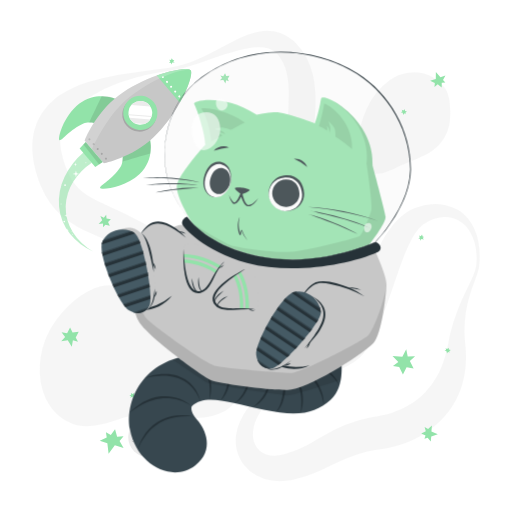
t = 0.00 s
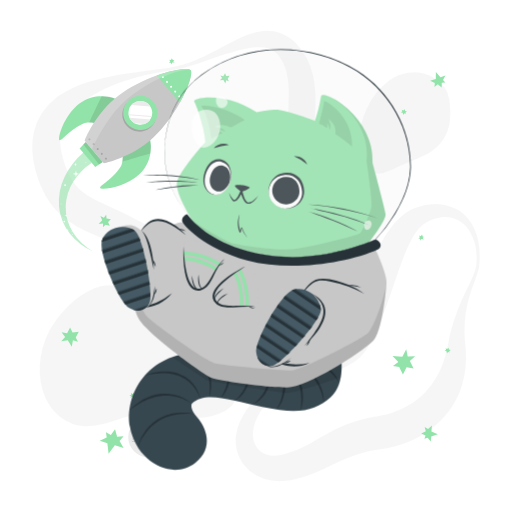
t = 0.38 s
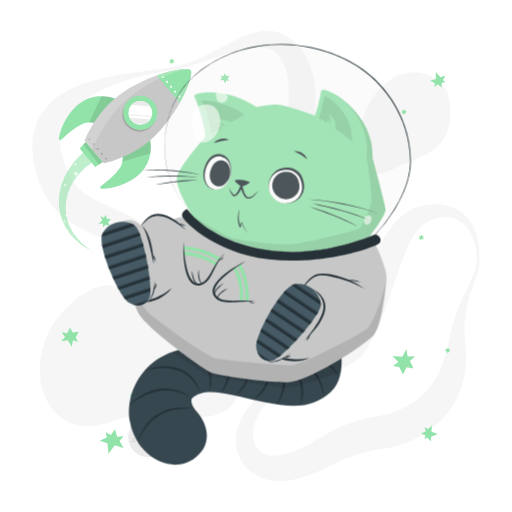
t = 1.13 s
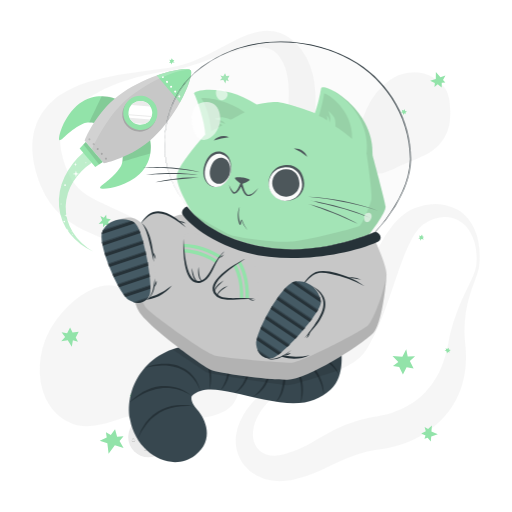
t = 1.50 s
t = 1.88 s: frame unchanged from t = 1.13 s, image omitted
t = 2.63 s: frame unchanged from t = 0.38 s, image omitted

The animated SVG that drew these frames (rendered in a browser with its animation timeline set to each time). Animation: 1 CSS @keyframes rule; one cycle of 3.00 s, repeats indefinitely.

<svg class="animated" id="freepik_stories-cat-astronaut" xmlns="http://www.w3.org/2000/svg" viewBox="0 0 500 500" version="1.1" xmlns:xlink="http://www.w3.org/1999/xlink" xmlns:svgjs="http://svgjs.com/svgjs"><style>svg#freepik_stories-cat-astronaut:not(.animated) .animable {opacity: 0;}svg#freepik_stories-cat-astronaut.animated #freepik--Cat--inject-3 {animation: 3s Infinite  linear floating;animation-delay: 0s;}            @keyframes floating {                0% {                    opacity: 1;                    transform: translateY(0px);                }                50% {                    transform: translateY(-10px);                }                100% {                    opacity: 1;                    transform: translateY(0px);                }            }        </style><g id="freepik--background-complete--inject-3" class="animable" style="transform-origin: 250.016px 249.976px;"><g id="elxg16bonwr2"><g style="opacity: 0.4; transform-origin: 250.016px 249.976px;" class="animable"><path d="M465,259.53a58.69,58.69,0,0,0-1.64-22.65c-2.07-7.23-5.91-14-11.37-18.5a30.17,30.17,0,0,0-4.27-3A26.54,26.54,0,0,0,433.32,212c-6.57.36-12.9,2.84-18.65,6.42-.35.22-.75.46-1.05.67l-.83.62c-.54.45-1.08.87-1.6,1.36a28.7,28.7,0,0,0-3,3.18,51.87,51.87,0,0,0-5.34,7.87,145.7,145.7,0,0,0-8.72,19.08c-5.23,13.58-9.83,28.06-15,42.71q-1.92,5.5-4,11c-1.37,3.7-2.85,7.4-4.39,11.12a163.29,163.29,0,0,1-11.06,22.44c-1.16,1.89-2.4,3.79-3.84,5.69-.72,1-1.51,1.92-2.34,2.86s-1.7,1.79-2.59,2.62a50,50,0,0,1-11.5,7.9c-7.92,4.06-15.82,6.24-23.44,8.5s-15.08,4.27-22.23,6.94a100.34,100.34,0,0,0-20.18,10,65.45,65.45,0,0,0-16.09,14.78C253,403.56,249.53,410,248,416.47a32.69,32.69,0,0,0-.93,9.45,21.93,21.93,0,0,0,2.08,8.21,18.34,18.34,0,0,0,11.1,9.62,24.81,24.81,0,0,0,7.62,1.21,34.09,34.09,0,0,0,8.21-1c.69-.17,1.39-.37,2.08-.58l2.48-.74q2.47-.78,4.88-1.66c3.22-1.2,6.38-2.52,9.51-4,6.27-3,12.53-6.79,19.48-10.82a175.7,175.7,0,0,1,22.76-11.41,137.13,137.13,0,0,1,25.27-7.25c1.07-.23,2.13-.37,3.2-.55l2.86-.46c1.58-.27,3.18-.58,4.79-.93,3.2-.71,6.39-1.58,9.5-2.6,12.49-4.11,23.74-10.62,32.3-19.81a76.88,76.88,0,0,0,11.34-15.52,79.75,79.75,0,0,0,4.41-9.1,98.93,98.93,0,0,0,3.54-9.9c1-3.42,1.91-6.94,2.64-10.55.35-1.69.72-3.91,1.1-5.91s.84-4.07,1.32-6.08a177,177,0,0,1,7.38-23.37c2.91-7.53,6.3-14.75,9.7-21.84,1.7-3.55,3.4-7.07,5-10.6A42,42,0,0,0,465,259.53Zm3,.32a31.4,31.4,0,0,1-1.34,6c-.58,1.93-1.27,3.79-1.94,5.64-1.36,3.71-2.77,7.34-4,11s-2.41,7.38-3.38,11.1-1.71,7.5-2.33,11.26a114.77,114.77,0,0,0-1.22,22.62c.07,1.87.21,3.74.35,5.59s.38,3.58.55,5.79a117.2,117.2,0,0,1,.38,12.75,92.87,92.87,0,0,1-4.32,26.08A81,81,0,0,1,438,402.16a89.87,89.87,0,0,1-20.26,19.12A102.07,102.07,0,0,1,393.3,433.6a109.21,109.21,0,0,1-13,3.66c-2.22.49-4.45.89-6.73,1.22l-5.51.81A122.71,122.71,0,0,0,348.08,444a157,157,0,0,0-19.7,8.26c-6.83,3.3-14.25,7.1-22.34,10.25a123.93,123.93,0,0,1-12.42,4.16c-2.12.58-4.24,1.09-6.37,1.57l-3.21.65c-1.21.22-2.43.42-3.66.57a53.27,53.27,0,0,1-15.12-.16,45.32,45.32,0,0,1-14.85-5,39.74,39.74,0,0,1-12.19-10.31,37.07,37.07,0,0,1-6.92-14.13,39.88,39.88,0,0,1-.8-14.89,48.05,48.05,0,0,1,3.78-13.41A74.59,74.59,0,0,1,249,390.48a93.18,93.18,0,0,1,9.3-8.39,106.82,106.82,0,0,1,10.21-7c14.07-8.5,29.49-13.37,43.64-19.52,7.05-3,13.84-6.48,19.17-10.73a33.42,33.42,0,0,0,6.55-6.93c.41-.61.8-1.24,1.16-1.87s.67-1.25,1-1.94c.67-1.38,1.3-2.9,1.9-4.5,1.21-3.19,2.26-6.67,3.24-10.22s1.92-7.19,2.88-10.88l2.82-11.16c.95-3.75,1.92-7.53,3-11.31,4.18-15.12,9-30.47,16.5-45.45a110.34,110.34,0,0,1,14-21.78c1.49-1.71,3-3.39,4.72-5a52.89,52.89,0,0,1,5.39-4.64,46.53,46.53,0,0,1,6.22-4,33.61,33.61,0,0,1,3.42-1.64l1.78-.7c.58-.21,1.08-.36,1.62-.54a62.41,62.41,0,0,1,13.22-2.78,47.8,47.8,0,0,1,13.66.61,39.3,39.3,0,0,1,12.7,4.82,36.37,36.37,0,0,1,5.39,3.91,38.63,38.63,0,0,1,4.57,4.66A50.66,50.66,0,0,1,467.2,236,81.6,81.6,0,0,1,468,259.85Z" style="fill: rgb(235, 235, 235); transform-origin: 349.331px 334.594px;" id="el6hyysttlgb2" class="animable"></path><path d="M166.66,65.81a101.46,101.46,0,0,0,25.67-7.6c8.26-3.52,16.21-7.77,24.22-12.09,4-2.13,8-4.34,12.22-6.41a123.29,123.29,0,0,1,13-5.79,61.91,61.91,0,0,1,14.87-3.65,38.72,38.72,0,0,1,17.28,2c1.46.52,2.87,1.22,4.31,1.87s2.72,1.57,4.06,2.41,2.5,1.85,3.71,2.83,2.24,2.08,3.34,3.14a60.21,60.21,0,0,1,10.2,14.11,69.76,69.76,0,0,1,5.94,16,98.18,98.18,0,0,1,2.38,15.9,203.82,203.82,0,0,1-.54,29.44l-1.11,13.66c-.18,2.23-.3,4.43-.45,6.62l-.19,3.26-.13,3.22a123.37,123.37,0,0,0,.19,12.51,68.87,68.87,0,0,0,1.71,11.73,71.64,71.64,0,0,0,4.14,11.75c1.76,4,3.78,8,5.95,12.06,4.36,8.09,9.31,16.17,14.13,24.51l3.58,6.32c1.16,2.15,2.3,4.3,3.4,6.52a96.35,96.35,0,0,1,5.8,13.85A49.19,49.19,0,0,1,347,259.33a35.27,35.27,0,0,1-3.62,15.38,40.18,40.18,0,0,1-4.08,6.52l-2.39,2.91c-.82.92-1.67,1.75-2.5,2.63a78.78,78.78,0,0,1-11.13,9.29A75.23,75.23,0,0,1,310.4,303c-1.14.44-2.25,1-3.41,1.35l-3.48,1.18c-2.35.67-4.71,1.34-7.12,1.83A99.19,99.19,0,0,1,267.06,309a125.82,125.82,0,0,1-14.59-2.05c-4.84-.9-9.59-2.16-14.31-3.53-2.33-.74-4.7-1.42-7-2.25l-3.48-1.21-3.43-1.3q-6.87-2.67-13.49-5.83c-2.21-1.06-4.39-2.16-6.58-3.25s-4.32-2.3-6.45-3.49-4.26-2.39-6.34-3.66-4.18-2.52-6.22-3.85l-11.75-7.61c-1.91-1.23-3.85-2.4-5.77-3.61l-2.89-1.79-2.91-1.73A439.22,439.22,0,0,0,114,239.07c-8.26-3.67-16.6-7.18-25.42-11.17-4.4-2-8.92-4.19-13.59-6.8a91.12,91.12,0,0,1-14-9.65A71.11,71.11,0,0,1,48.72,198a81.82,81.82,0,0,1-8.36-15.2c-1.16-2.55-2-5.07-3-7.61-.45-1.26-.82-2.51-1.23-3.76S35.34,169,35,167.61l-1-4-.51-2-.39-2.06a72.78,72.78,0,0,1-1.23-8.32c-.13-1.41-.27-2.82-.36-4.23l0-4.33,0-2.16c0-.72.12-1.45.18-2.18l.43-4.34c.22-1.44.56-2.89.84-4.32l.46-2.14c.18-.71.42-1.41.63-2.11.44-1.4.87-2.79,1.34-4.17s1.15-2.67,1.75-4a55.42,55.42,0,0,1,9.36-14l1.36-1.53c.48-.48,1-.93,1.45-1.4,1-.92,1.94-1.86,2.94-2.73,2.07-1.61,4.07-3.33,6.23-4.7a88.55,88.55,0,0,1,13.11-7.31,127.28,127.28,0,0,1,13.52-5.14,224.45,224.45,0,0,1,27.27-6.63c2.28-.4,4.54-.87,6.82-1.2s4.52-.81,6.8-1.13,4.54-.69,6.8-1l6.79-1Zm.5,3c-9,1.3-17.89,2.93-26.68,5l-3.29.79-3.27.87c-2.18.56-4.34,1.22-6.49,1.87-4.32,1.26-8.56,2.74-12.75,4.3A146.65,146.65,0,0,0,90.78,93a108.41,108.41,0,0,0-10.62,7.18,75.94,75.94,0,0,0-9,8.29c-1.42,1.41-2.54,3-3.78,4.48l-1.61,2.34c-.26.38-.54.76-.79,1.15l-.68,1.21a38.5,38.5,0,0,0-4.1,9.76c-.19.84-.38,1.67-.61,2.48l-.38,2.54c-.06.42-.15.83-.18,1.26l-.06,1.3c0,.86-.11,1.7-.11,2.57l.09,2.63c0,.44,0,.86.05,1.31l.16,1.35.29,2.67.54,2.73A78,78,0,0,0,63,159.38c.27.92.66,1.9,1,2.87s.74,1.95,1.14,2.89c.82,1.83,1.58,3.73,2.47,5.42a54.58,54.58,0,0,0,5.63,9.31A42.14,42.14,0,0,0,80.24,187c5.22,4.24,12.4,8,20.49,11.77,4,1.91,8.19,3.82,12.46,5.79s8.53,4,12.82,6.15A409.24,409.24,0,0,1,175.91,240l3,2,3,2.08c2,1.4,3.94,2.76,5.88,4.19l11.31,8.35c3.61,2.64,7.26,5.2,10.93,7.73l5.57,3.68c1.87,1.19,3.73,2.39,5.62,3.56,3.79,2.27,7.58,4.57,11.47,6.63l2.9,1.58,2.93,1.49c1.95,1,3.94,1.91,5.92,2.86a133.9,133.9,0,0,0,24.48,8.6,90.51,90.51,0,0,0,12.61,2.05,66.52,66.52,0,0,0,12.62,0,56.85,56.85,0,0,0,23.75-7.39,57.63,57.63,0,0,0,10.08-7.57c.75-.74,1.56-1.46,2.27-2.21l2-2.29a31.11,31.11,0,0,0,3.22-5A23.74,23.74,0,0,0,338.09,259a35.3,35.3,0,0,0-2.58-12.13,76.55,76.55,0,0,0-6-11.79c-2.38-3.82-5-7.57-7.8-11.26-5.56-7.39-11.64-14.6-17.59-22.28-3-3.87-5.9-7.87-8.66-12.15a92.73,92.73,0,0,1-7.58-13.93c-4.39-10.42-6.09-20.95-6.82-31.09-1.32-20.22,1.26-38.83.89-55.51-.18-8.32-1.09-16-3.51-22.8a43.65,43.65,0,0,0-4.89-9.69,22.85,22.85,0,0,0-6.63-6.75,22.61,22.61,0,0,0-9.57-3.27,47.48,47.48,0,0,0-12,.26,115.67,115.67,0,0,0-12.8,2.59c-4.29,1.17-8.61,2.46-12.89,3.9-8.6,2.8-17.14,6-25.82,8.86A160.69,160.69,0,0,1,167.16,68.78Z" style="fill: rgb(235, 235, 235); transform-origin: 189.255px 169.728px;" id="eli4c1l6ni56" class="animable"></path><path d="M208.2,406a64,64,0,0,1-8.81,1.6c-1.42.19-2.79.29-4.18.41s-2.74.16-4.08.18c-2.7.11-5.32,0-7.94-.05-10.41-.41-20.36-2-30.17-3.52l-3.48-.53-1.54-.22-1.57-.12c-1.06-.11-2.16-.07-3.24-.1s-2.21.09-3.34.18-2.25.2-3.4.38-2.28.35-3.44.58c-2.29.46-4.63,1-6.94,1.61-9.34,2.46-18.57,6.11-28.87,8.47a52.69,52.69,0,0,1-16.63,1.26,38.62,38.62,0,0,1-8.82-1.94,40,40,0,0,1-4.23-1.75c-.69-.34-1.4-.67-2.06-1l-2-1.15a52.13,52.13,0,0,1-7.21-5.37c-1.15-1-2.23-2.19-3.34-3.31s-2-2.41-3-3.65-1.73-2.54-2.58-3.86c-.43-.65-.77-1.32-1.12-2l-1.07-2-.52-1-.43-1-.86-2.07a38.74,38.74,0,0,1-1.51-4.18,68.26,68.26,0,0,1-3-16.93,82.76,82.76,0,0,1,.91-16.62A81.33,81.33,0,0,1,44,332.36c.5-1.26,1-2.52,1.55-3.77s1.17-2.46,1.76-3.68,1.22-2.42,1.9-3.59,1.31-2.36,2.06-3.51a103.5,103.5,0,0,1,21-24.07A82.86,82.86,0,0,1,85,284.87a52.47,52.47,0,0,1,14.24-5.47,34.19,34.19,0,0,1,15.48.36,58.23,58.23,0,0,1,14.5,6.16,154,154,0,0,1,25.22,18.86c3.87,3.49,7.5,7.12,11,10.84a7.84,7.84,0,0,0,1.08,1l.9.79c.7.47,1.23,1,2,1.45l1,.7c.36.22.73.42,1.07.66.66.47,1.5.85,2.2,1.3a92.5,92.5,0,0,0,10.65,5l6.37,2.51,3.41,1.33,3.56,1.48c2.41,1,4.95,2.19,7.53,3.46a74.57,74.57,0,0,1,8,4.77,50.15,50.15,0,0,1,8,6.82,42.21,42.21,0,0,1,6.66,9.25l.69,1.28.59,1.31c.38.88.78,1.76,1.12,2.66a43.38,43.38,0,0,1,1.57,5.36l.56,2.67.34,2.6a47.21,47.21,0,0,1,.33,5.09c0,.45,0,.79,0,1.3,0,.69,0,1.36-.08,2a24.38,24.38,0,0,1-.61,4.18c-.08.34-.16.69-.25,1l-.34,1.07c-.23.7-.49,1.39-.75,2.09a29.72,29.72,0,0,1-2.06,3.87c-.4.59-.81,1.16-1.23,1.72-.21.29-.43.58-.64.83l-.67.74c-.44.48-.9,1-1.36,1.42s-.91.81-1.38,1.21-.94.77-1.41,1.12l-1.36.94c-.46.29-.94.62-1.38.87l-1.33.73A45.08,45.08,0,0,1,208.2,406Z" style="fill: rgb(235, 235, 235); transform-origin: 135.901px 347.498px;" id="el73c0r1foirk" class="animable"></path><path d="M350.05,149.26a48.65,48.65,0,0,1-.69-9.77c.09-6.26,1.5-12,3.05-17.57a112.12,112.12,0,0,1,5.85-16.27,72.08,72.08,0,0,1,9.06-14.82,68,68,0,0,1,13-12.56A42.69,42.69,0,0,1,398.64,71a41.37,41.37,0,0,1,10.55-.22A33.83,33.83,0,0,1,419,73.41a34.31,34.31,0,0,1,7.71,4.78,68.44,68.44,0,0,1,6,5.6,22.92,22.92,0,0,1,2.6,3.43,26.19,26.19,0,0,1,1.84,3.94,43.62,43.62,0,0,1,2,8.68,74.22,74.22,0,0,1,.21,18.49A41.86,41.86,0,0,1,433.69,135a42.29,42.29,0,0,1-11.48,12.31c-4.58,3.34-10,5.73-15.23,7.91s-10.52,4.12-15.44,6.44-9.67,4.9-15.66,6.77a27.74,27.74,0,0,1-4.91,1.06,19.86,19.86,0,0,1-5.84-.09,15.29,15.29,0,0,1-7-3.42c-.48-.44-1-.92-1.42-1.39s-.83-1-1.23-1.47a24.44,24.44,0,0,1-1.86-2.95,30,30,0,0,1-1.35-2.91c-.34-.9-.72-1.89-1-2.76l-.39-1.37-.33-1.32C350.35,151,350.21,150.13,350.05,149.26Z" style="fill: rgb(235, 235, 235); transform-origin: 394.588px 120.103px;" id="els8gj2zgvgcq" class="animable"></path></g></g><circle cx="144.87" cy="426.84" r="19.67" style="fill: rgb(235, 235, 235); transform-origin: 144.87px 426.84px;" id="elvs6tihfbe8m" class="animable"></circle><path d="M152,415.17a4.43,4.43,0,0,1-.73,2.67,5.36,5.36,0,0,1-2.14,1.89,3.92,3.92,0,0,1-2.89.25,4.09,4.09,0,0,1-2.2-1.7,5.85,5.85,0,0,0,2.36,1.05,3.78,3.78,0,0,0,1.21,0,4,4,0,0,0,1.15-.37c.18-.09.37-.19.55-.3a5.88,5.88,0,0,0,.51-.36,5.22,5.22,0,0,0,.91-.85A6.85,6.85,0,0,0,152,415.17Z" style="fill: rgb(199, 199, 199); transform-origin: 148.023px 417.658px;" id="ell1n0m1sbqdg" class="animable"></path><path d="M145,416.3a2.81,2.81,0,0,1,.4-1.88,3.58,3.58,0,0,1,1.49-1.34,2.61,2.61,0,0,1,2.05-.15,2.58,2.58,0,0,1,1.47,1.25,4.45,4.45,0,0,0-1.63-.6,2.65,2.65,0,0,0-1.52.27A4.58,4.58,0,0,0,145,416.3Z" style="fill: rgb(199, 199, 199); transform-origin: 147.691px 414.544px;" id="elaj81rplfgkf" class="animable"></path><path d="M144.87,436.09a2.67,2.67,0,0,1,0,1.87,3.34,3.34,0,0,1-1.14,1.6,2.61,2.61,0,0,1-1.94.52,2.67,2.67,0,0,1-1.65-.91,4.88,4.88,0,0,0,1.68.24,2.54,2.54,0,0,0,1.39-.54,3.9,3.9,0,0,0,1-1.17A5,5,0,0,0,144.87,436.09Z" style="fill: rgb(199, 199, 199); transform-origin: 142.59px 438.097px;" id="elvmnsnv2nti" class="animable"></path><path d="M140.79,438.32a1.72,1.72,0,0,1-.13-1.32,2.24,2.24,0,0,1,.79-1.15,1.79,1.79,0,0,1,1.41-.35,1.71,1.71,0,0,1,1.12.72,3.84,3.84,0,0,0-1.15-.05,2,2,0,0,0-.86.36A3.43,3.43,0,0,0,140.79,438.32Z" style="fill: rgb(199, 199, 199); transform-origin: 142.282px 436.896px;" id="elmae1ptyotht" class="animable"></path><path d="M137.78,418.39a1.8,1.8,0,0,1,.56,1.26,1.93,1.93,0,0,1-.56,1.39,1.7,1.7,0,0,1-1.44.5,2.1,2.1,0,0,1-1.23-.59,6.52,6.52,0,0,0,1.22-.09,1.46,1.46,0,0,0,.84-.42,2,2,0,0,0,.5-.86A3.68,3.68,0,0,0,137.78,418.39Z" style="fill: rgb(199, 199, 199); transform-origin: 136.725px 419.972px;" id="el9wut9r2sb8a" class="animable"></path><path d="M135.34,420.3a1.11,1.11,0,0,1-.49-.87,1.38,1.38,0,0,1,.39-1,1.22,1.22,0,0,1,1.08-.35,1.3,1.3,0,0,1,.84.51,6,6,0,0,0-.83.17,1,1,0,0,0-.48.27,1.67,1.67,0,0,0-.33.5A3,3,0,0,0,135.34,420.3Z" style="fill: rgb(199, 199, 199); transform-origin: 136.005px 419.181px;" id="eli1j7wssun9m" class="animable"></path><path d="M151.45,439.13a1.75,1.75,0,0,1-1.09.85,1.93,1.93,0,0,1-1.48-.2,1.69,1.69,0,0,1-.83-1.28,2,2,0,0,1,.27-1.34,6.07,6.07,0,0,0,.38,1.16,1.47,1.47,0,0,0,.61.72,2,2,0,0,0,.95.27A3.83,3.83,0,0,0,151.45,439.13Z" style="fill: rgb(199, 199, 199); transform-origin: 149.739px 438.603px;" id="elsm3l4wm5gs" class="animable"></path><path d="M149,437.23a1.14,1.14,0,0,1,.73-.69,1.35,1.35,0,0,1,1.09.13,1.23,1.23,0,0,1,.6,1,1.26,1.26,0,0,1-.29.94,6.37,6.37,0,0,0-.36-.77,1,1,0,0,0-.39-.39,1.33,1.33,0,0,0-.56-.2A2.89,2.89,0,0,0,149,437.23Z" style="fill: rgb(199, 199, 199); transform-origin: 150.213px 437.545px;" id="elleh16qrt5gi" class="animable"></path><path d="M158.19,425.28a1.77,1.77,0,0,1-.42,1.32,1.91,1.91,0,0,1-1.34.67,1.75,1.75,0,0,1-1.41-.59,2,2,0,0,1-.53-1.26,6.06,6.06,0,0,0,1,.75,1.52,1.52,0,0,0,.91.24,1.94,1.94,0,0,0,.94-.31A3.33,3.33,0,0,0,158.19,425.28Z" style="fill: rgb(199, 199, 199); transform-origin: 156.344px 426.276px;" id="elerq5a9a7qcp" class="animable"></path><path d="M155.1,425.09a1.08,1.08,0,0,1,.21-1,1.35,1.35,0,0,1,1-.52,1.23,1.23,0,0,1,1,.46,1.26,1.26,0,0,1,.29.94,8,8,0,0,0-.73-.43,1.16,1.16,0,0,0-.54-.11,1.66,1.66,0,0,0-.58.15A3.26,3.26,0,0,0,155.1,425.09Z" style="fill: rgb(199, 199, 199); transform-origin: 156.331px 424.33px;" id="el4ujxbc0wh0a" class="animable"></path><path d="M132.13,429.74a1.78,1.78,0,0,1-.42,1.32,2,2,0,0,1-1.34.67,1.72,1.72,0,0,1-1.4-.59,2.1,2.1,0,0,1-.54-1.27,6.54,6.54,0,0,0,1,.75,1.57,1.57,0,0,0,.92.25,2,2,0,0,0,.94-.31A3.87,3.87,0,0,0,132.13,429.74Z" style="fill: rgb(199, 199, 199); transform-origin: 130.284px 430.736px;" id="elisis1w087pb" class="animable"></path><path d="M129,429.55a1.13,1.13,0,0,1,.21-1,1.36,1.36,0,0,1,1-.51,1.22,1.22,0,0,1,1,.45,1.29,1.29,0,0,1,.29.95,5.05,5.05,0,0,0-.73-.43.94.94,0,0,0-.54-.11,1.38,1.38,0,0,0-.57.15A2.74,2.74,0,0,0,129,429.55Z" style="fill: rgb(199, 199, 199); transform-origin: 130.234px 428.794px;" id="elehl9z3qa0b" class="animable"></path></g><g id="freepik--Stars--inject-3" class="animable" style="transform-origin: 250px 250px;"><polygon points="425.57 77.06 425.66 70.29 430.15 75.32 435 73.81 432.63 78.12 434.91 80.51 431.38 80.87 431.32 85.44 427.44 82.22 424.29 84.84 424.64 80.98 420.04 78.85 425.57 77.06" style="fill: rgb(146, 227, 169); transform-origin: 427.52px 77.865px;" id="elbfdp2evrnqt" class="animable"></polygon><polygon points="421.31 421.3 427.52 424 421.15 426.2 420.67 431.25 417.61 427.4 414.52 428.58 415.55 425.19 411.36 423.36 415.83 421.03 414.63 417.11 418.06 418.93 421.8 415.51 421.31 421.3" style="fill: rgb(146, 227, 169); transform-origin: 419.44px 423.38px;" id="elpvym6ovva2" class="animable"></polygon><polygon points="112.15 434.73 106.03 443.16 104.84 432.87 97.41 430.47 104.21 427.15 103.46 422.12 108.21 424.8 112.34 419.1 114.37 426.58 120.66 426.08 116.78 430.63 120.68 437.38 112.15 434.73" style="fill: rgb(146, 227, 169); transform-origin: 109.045px 431.13px;" id="elfa4bfi2lff" class="animable"></polygon><polygon points="389.85 358.39 393.47 365.62 397.07 358.71 403.92 359.89 400.27 352.63 405.37 347.78 398.16 348.04 396.72 340.98 392.92 348.29 383.33 347.56 388.98 353.4 383.75 357.41 389.85 358.39" style="fill: rgb(146, 227, 169); transform-origin: 394.35px 353.3px;" id="elnxtlg5hgtf" class="animable"></polygon><polygon points="222.44 76.89 224.18 73.97 220.91 74.26 219.78 71.56 218.03 74.5 215.16 73.79 216.88 76.29 214.71 78.4 218.16 78.09 220.07 81.66 220.86 78.33 223.47 79.28 222.44 76.89" style="fill: rgb(146, 227, 169); transform-origin: 219.445px 76.61px;" id="elabdkyqqeneg" class="animable"></polygon><polygon points="412.74 230.99 412.14 229.07 410.98 230.63 409.35 230.06 409.96 231.99 408.52 232.98 410.29 233.2 410.37 234.99 411.59 233.34 413.91 233.9 412.75 232.25 414.2 231.47 412.74 230.99" style="fill: rgb(146, 227, 169); transform-origin: 411.36px 232.03px;" id="elf05m9otj28m" class="animable"></polygon><polygon points="438.71 343.03 440.2 341.69 438.31 341.28 438.15 339.56 436.65 340.91 435.15 340 435.68 341.71 434.09 342.51 436.08 342.95 436.53 345.3 437.56 343.56 438.87 344.56 438.71 343.03" style="fill: rgb(146, 227, 169); transform-origin: 437.145px 342.43px;" id="el1ef7xqruqxz" class="animable"></polygon><polygon points="395.91 110.15 397.4 108.81 395.52 108.4 395.35 106.68 393.85 108.03 392.36 107.12 392.89 108.83 391.29 109.64 393.29 110.07 393.74 112.42 394.77 110.69 396.07 111.68 395.91 110.15" style="fill: rgb(146, 227, 169); transform-origin: 394.345px 109.55px;" id="elspzwyl7ywme" class="animable"></polygon><polygon points="130.94 385.7 131.01 383.69 129.4 384.77 128.05 383.69 127.98 385.71 126.29 386.15 127.89 386.96 127.36 388.67 129.06 387.53 131.06 388.84 130.53 386.89 132.15 386.65 130.94 385.7" style="fill: rgb(146, 227, 169); transform-origin: 129.22px 386.265px;" id="elsijvco336fr" class="animable"></polygon><polygon points="168.8 58.56 167.78 56.84 167.01 58.61 165.29 58.44 166.32 60.17 165.14 61.46 166.92 61.27 167.4 63 168.21 61.12 170.6 61.14 169.1 59.79 170.33 58.7 168.8 58.56" style="fill: rgb(146, 227, 169); transform-origin: 167.87px 59.92px;" id="eloisg4q3waa" class="animable"></polygon><polygon points="73.96 329.49 76.86 323.88 70.85 324.78 68.45 319.9 65.53 325.54 60.13 324.55 63.6 328.99 59.8 333.13 66.16 332.18 70.11 338.58 71.2 332.33 76.14 333.8 73.96 329.49" style="fill: rgb(146, 227, 169); transform-origin: 68.33px 329.24px;" id="eltzw38vzs0r9" class="animable"></polygon><polygon points="103.01 219.59 107.22 220.45 105.52 216.68 108.27 214.2 104.04 213.33 103.69 209.61 101.42 212.71 98 210.99 99.8 214.98 96.34 218.75 100.64 218.31 100.59 221.81 103.01 219.59" style="fill: rgb(146, 227, 169); transform-origin: 102.305px 215.71px;" id="el9rz9ci3660i" class="animable"></polygon></g><g id="freepik--Rocket--inject-3" class="animable animator-active" style="transform-origin: 122.117px 156.521px;"><path d="M114.47,97.18c-.33-.39-19.53-9.3-36.92,4-16,12.2-21.53,35.13-19.41,35.68,2.6.67,9.72-10.27,23.39-16.28,4.85-2.13,12.56,0,12.56,0Z" style="fill: rgb(146, 227, 169); transform-origin: 86.0883px 115.394px;" id="elc4m0d22nyxu" class="animable"></path><g id="elxyjclf1e13"><path d="M94.1,120.55a30.28,30.28,0,0,0-7-1c3-6.31,8.64-18.08,12.3-25.7a35.29,35.29,0,0,1,15.09,3.28Z" style="opacity: 0.1; transform-origin: 100.795px 107.2px;" class="animable"></path></g><path d="M146.1,134.49c.33.39,6,20.79-10,35.77C121.49,184,98,185.76,97.77,183.57c-.24-2.67,11.72-7.91,19.89-20.41,2.9-4.43,2.06-12.39,2.06-12.39Z" style="fill: rgb(146, 227, 169); transform-origin: 122.554px 159.423px;" id="el0nzllczj3ewa" class="animable"></path><g id="el17loqdqxx6r"><path d="M146.85,150c-8.18,2.38-20.73,6-27.37,8a30.47,30.47,0,0,0,.24-7.21l26.38-16.28A35.11,35.11,0,0,1,146.85,150Z" style="opacity: 0.1; transform-origin: 133.431px 146.255px;" class="animable"></path></g><path d="M101.4,159.42,82.65,137.31s9.78-26.22,33-43.84c11.61-8.78,25.22-15.36,37.41-19.71,16.82-6,30.9-7.78,33.08-5.21s-1.85,16.17-10.54,31.79C169.33,111.65,160.61,124,150,134,128.87,154.07,101.4,159.42,101.4,159.42Z" style="fill: rgb(199, 199, 199); transform-origin: 134.686px 113.414px;" id="el74dn7e40rr6" class="animable"></path><path d="M147,124.55A16.72,16.72,0,1,1,148.89,101,16.73,16.73,0,0,1,147,124.55Z" style="fill: rgb(166, 166, 166); transform-origin: 136.148px 111.828px;" id="elyt7aloxcvqn" class="animable"></path><path d="M147.86,123a16.72,16.72,0,1,1,1.94-23.56A16.71,16.71,0,0,1,147.86,123Z" style="fill: rgb(146, 227, 169); transform-origin: 137.046px 110.25px;" id="el7ucxblbm6ax" class="animable"></path><path d="M144.56,119.08a11.6,11.6,0,1,1,1.33-16.35A11.6,11.6,0,0,1,144.56,119.08Z" style="fill: rgb(255, 255, 255); transform-origin: 137.049px 110.24px;" id="elbg8iow1eas4" class="animable"></path><path d="M144.56,119.08a11.43,11.43,0,0,1-3.71,2.12l-9.32-.76a11.64,11.64,0,0,1-3.32-2.69,11.83,11.83,0,0,1-1.68-2.65l20.12,1.65A11.76,11.76,0,0,1,144.56,119.08Z" style="fill: rgb(235, 235, 235); transform-origin: 136.59px 118.15px;" id="ellke8h92j5k" class="animable"></path><path d="M146.9,104.11l-18.57-1.51a11.43,11.43,0,0,1,1.21-1.2,11.6,11.6,0,0,1,16.35,1.33A13.15,13.15,0,0,1,146.9,104.11Z" style="fill: rgb(235, 235, 235); transform-origin: 137.615px 101.375px;" id="elogksuf8j3og" class="animable"></path><path d="M147.9,114.34l-22.21-1.81a7.12,7.12,0,0,1-.16-1l22.69,1.85C148.13,113.68,148,114,147.9,114.34Z" style="fill: rgb(235, 235, 235); transform-origin: 136.875px 112.935px;" id="el2npkxkxentu" class="animable"></path><path d="M175.62,100.34,153.08,73.76c16.82-6,30.9-7.78,33.08-5.21S184.31,84.72,175.62,100.34Z" style="fill: rgb(146, 227, 169); transform-origin: 169.911px 83.8739px;" id="elj7borsy6wu" class="animable"></path><path d="M159.71,76a1,1,0,0,1-1.38-.12,1,1,0,0,1,1.49-1.26A1,1,0,0,1,159.71,76Z" style="fill: rgb(255, 255, 255); transform-origin: 159.131px 75.3194px;" id="elxrp5ay4koyk" class="animable"></path><path d="M163.72,80.73a1,1,0,0,1-1.38-.11,1,1,0,1,1,1.38.11Z" style="fill: rgb(255, 255, 255); transform-origin: 163.087px 79.9556px;" id="elbb5uzra00kd" class="animable"></path><path d="M167.73,85.46a1,1,0,0,1-1.38-.11,1,1,0,1,1,1.38.11Z" style="fill: rgb(255, 255, 255); transform-origin: 167.097px 84.6856px;" id="elf1kpzta1fsv" class="animable"></path><path d="M171.74,90.19a1,1,0,0,1-1.38-.11,1,1,0,1,1,1.38.11Z" style="fill: rgb(255, 255, 255); transform-origin: 171.107px 89.4156px;" id="eldytq2bu6tcb" class="animable"></path><path d="M175.75,94.92a1,1,0,1,1,.11-1.37A1,1,0,0,1,175.75,94.92Z" style="fill: rgb(255, 255, 255); transform-origin: 175.081px 94.1769px;" id="elcvufa2n7mrw" class="animable"></path><path d="M88.06,136.79a1,1,0,1,1,.11-1.38A1,1,0,0,1,88.06,136.79Z" style="fill: rgb(166, 166, 166); transform-origin: 87.3956px 136.043px;" id="eligutl3204a8" class="animable"></path><path d="M92.07,141.52a1,1,0,1,1,.11-1.38A1,1,0,0,1,92.07,141.52Z" style="fill: rgb(166, 166, 166); transform-origin: 91.4056px 140.773px;" id="elvmmils4bhi" class="animable"></path><path d="M96.08,146.25a1,1,0,1,1,.11-1.38A1,1,0,0,1,96.08,146.25Z" style="fill: rgb(166, 166, 166); transform-origin: 95.4156px 145.503px;" id="el8oumdjsraj9" class="animable"></path><path d="M100.09,151a1,1,0,1,1,.11-1.38A1,1,0,0,1,100.09,151Z" style="fill: rgb(166, 166, 166); transform-origin: 99.4256px 150.253px;" id="el4wvaxnuzgcc" class="animable"></path><path d="M104.1,155.71a1,1,0,1,1,.11-1.38A1,1,0,0,1,104.1,155.71Z" style="fill: rgb(166, 166, 166); transform-origin: 103.436px 154.963px;" id="elfvbeeav3vhg" class="animable"></path><g id="elsn06rpdwus"><path d="M185.1,67.89c-13,.93-35.45,8.8-59.12,27.35C108.5,109,95.75,132.93,89.8,145.74l-7.15-8.43s9.77-26.23,33-43.84c11.6-8.79,25.22-15.36,37.41-19.71C168.16,68.35,181,66.39,185.1,67.89Z" style="fill: rgb(255, 255, 255); opacity: 0.2; transform-origin: 133.875px 106.571px;" class="animable"></path></g><polygon points="93.02 163.02 77.78 145.04 83.7 138.56 100.39 158.23 93.02 163.02" style="fill: rgb(146, 227, 169); transform-origin: 89.085px 150.79px;" id="elaiy5b3zn5kr" class="animable"></polygon><g id="el02bsudwuspg9"><polygon points="100.38 158.23 96.8 160.56 81.44 141.04 83.7 138.56 100.38 158.23" style="opacity: 0.1; transform-origin: 90.91px 149.56px;" class="animable"></polygon></g><g id="el8ph6465ef2y"><path d="M89.67,159A61.69,61.69,0,0,0,71.8,177.12a48.82,48.82,0,0,0-7.64,24.38,44.35,44.35,0,0,0,1.59,13,46.34,46.34,0,0,0,5.39,12.22,53.18,53.18,0,0,0,8.69,10.53,68.49,68.49,0,0,0,11.06,8.39,68.91,68.91,0,0,1-12.11-7.15,55.91,55.91,0,0,1-10.29-9.88,50,50,0,0,1-10.83-26.9,56.82,56.82,0,0,1,5.57-29.26,73,73,0,0,1,18.53-23.79Z" style="fill: rgb(146, 227, 169); opacity: 0.6; transform-origin: 74.1906px 197.15px;" class="animable"></path></g><polygon points="77.58 169.85 74.8 170.36 74.18 173.3 73.56 170.36 70.78 169.85 73.54 169.17 74.18 166.4 74.81 169.17 77.58 169.85" style="fill: rgb(255, 255, 255); transform-origin: 74.18px 169.85px;" id="el9orywu12354" class="animable"></polygon><polygon points="67.34 224.75 65.79 225.04 65.44 226.68 65.1 225.04 63.54 224.75 65.09 224.37 65.44 222.82 65.8 224.37 67.34 224.75" style="fill: rgb(255, 255, 255); transform-origin: 65.44px 224.75px;" id="elxzwmbpgfr3j" class="animable"></polygon><polygon points="66.51 210.53 64.96 210.81 64.61 212.45 64.26 210.81 62.71 210.53 64.25 210.15 64.61 208.6 64.96 210.15 66.51 210.53" style="fill: rgb(255, 255, 255); transform-origin: 64.61px 210.525px;" id="elul927rmj50n" class="animable"></polygon><polygon points="75.52 160.71 73.97 161 73.62 162.64 73.28 161 71.72 160.71 73.27 160.33 73.62 158.78 73.98 160.33 75.52 160.71" style="fill: rgb(255, 255, 255); transform-origin: 73.62px 160.71px;" id="eljjnnvse0lr" class="animable"></polygon><path d="M71,228.29a.45.45,0,0,0,0,.9A.45.45,0,0,0,71,228.29Z" style="fill: rgb(255, 255, 255); transform-origin: 71px 228.74px;" id="el1mrmkkl5c6m" class="animable"></path><path d="M83.88,158.52a.45.45,0,0,0,0,.9A.45.45,0,0,0,83.88,158.52Z" style="fill: rgb(255, 255, 255); transform-origin: 83.88px 158.97px;" id="elb7bb3i261gt" class="animable"></path><path d="M59.62,198.7a.45.45,0,0,0,0,.9A.45.45,0,0,0,59.62,198.7Z" style="fill: rgb(255, 255, 255); transform-origin: 59.62px 199.15px;" id="elzvigl4yhw9" class="animable"></path><path d="M70.22,226a.32.32,0,0,0,0,.64A.32.32,0,0,0,70.22,226Z" style="fill: rgb(255, 255, 255); transform-origin: 70.22px 226.32px;" id="el8bqtus9s6g" class="animable"></path><path d="M59.46,183a.32.32,0,0,0,0,.63A.32.32,0,0,0,59.46,183Z" style="fill: rgb(255, 255, 255); transform-origin: 59.46px 183.315px;" id="elqu1jdz2utq" class="animable"></path><path d="M62.71,215.56a.87.87,0,0,0,0,1.73A.87.87,0,0,0,62.71,215.56Z" style="fill: rgb(255, 255, 255); transform-origin: 62.71px 216.425px;" id="eladz4t6s8tm7" class="animable"></path><path d="M63.54,180a.87.87,0,0,0,0,1.73A.87.87,0,0,0,63.54,180Z" style="fill: rgb(255, 255, 255); transform-origin: 63.54px 180.865px;" id="eldopkxcslc7h" class="animable"></path></g><g id="freepik--Cat--inject-3" class="animable" style="transform-origin: 250.183px 255.889px;"><path d="M332.75,349s5.32,27.92-9.85,41.32-31.38,16.94-65.44,9.88-56.46-16-70.17-3.52c0,0-2.7,4.46,5.3,13.4s17.36,29.5-2,44.46c-22.82,17.64-57.52-1.18-63.64-34.81s19.11-74.9,70.36-72.62,66.53,12.53,76.17,12.82,11.11-8.11,11.11-8.11Z" style="fill: rgb(55, 71, 79); transform-origin: 229.852px 404.153px;" id="elrglf8pacf5" class="animable"></path><path d="M189.89,406.86c-17.9-1.79-35,2.51-46.49,17a76.09,76.09,0,0,0-9.2,14.75,55.7,55.7,0,0,1,8-15.71c11-15.37,29.86-20.33,47.72-16.08Z" style="fill: rgb(38, 50, 56); transform-origin: 162.06px 421.987px;" id="elu415unmvqu" class="animable"></path><path d="M195.67,391.78c-6.06-16.7-20.37-25.66-37.95-24.92a90.32,90.32,0,0,0-16.35,2.19,60.85,60.85,0,0,1,16.27-3.75c17.94-1.75,34.18,8.48,38,26.48Z" style="fill: rgb(38, 50, 56); transform-origin: 168.52px 378.443px;" id="el4sv1bjkmylf" class="animable"></path><path d="M187.29,396.63c-15.79-10.72-34.32-9.87-50.49-.56-2,1.29-5.11,3.06-7,4.54-1.11.83-2.24,1.65-3.38,2.45,7.85-8,18-14.22,29.27-15.8,11.16-1.56,23.25,1.69,31.55,9.37Z" style="fill: rgb(38, 50, 56); transform-origin: 156.855px 394.969px;" id="el5j376fxzd9" class="animable"></path><path d="M204.49,390.39c1.76-14.17-1.14-30.11-13-39.25a51.81,51.81,0,0,0-5.14-3.59,31.42,31.42,0,0,1,5.71,2.79c13.25,8.09,16.91,26,12.42,40.05Z" style="fill: rgb(38, 50, 56); transform-origin: 196.328px 368.97px;" id="elk5062g26cup" class="animable"></path><path d="M215.47,391.15c7.62-11.83,9.84-25.08,2.89-37.79-.78-1.72-2-3.39-2.89-5.05a38,38,0,0,1,3.74,4.55c8.63,12.05,6.35,27.88-3.74,38.29Z" style="fill: rgb(38, 50, 56); transform-origin: 220.005px 369.73px;" id="elge6dunos2og" class="animable"></path><path d="M229.31,393.79a38,38,0,0,0,12.1-19.5c2-7.62.43-15.53-3.13-22.52a26.64,26.64,0,0,1,5.07,23c-2.06,7.74-6.9,15.19-14,19Z" style="fill: rgb(38, 50, 56); transform-origin: 236.715px 372.78px;" id="ellrl8ve9h9a" class="animable"></path><path d="M246.69,397.8c10.29-7.71,16.57-19.22,15.56-32.21a76,76,0,0,0-1.4-8.65,38.16,38.16,0,0,1,2,5.57c4,14-3.16,29.08-16.17,35.29Z" style="fill: rgb(38, 50, 56); transform-origin: 255.319px 377.37px;" id="elug6irfi18y" class="animable"></path><path d="M269.22,402.27c2.83-2.47,4-6.27,5.18-9.72,3.12-10.61,3.84-22.4-.9-32.67,6.95,9.42,6.37,22.66,2.37,33.19-1.48,3.43-3.23,7.34-6.65,9.2Z" style="fill: rgb(38, 50, 56); transform-origin: 274.019px 381.075px;" id="elv8peqina6tf" class="animable"></path><path d="M293.51,403.38c2.34-13.47-.24-30-9.32-40.55a41.2,41.2,0,0,0-4.42-4.34,27.6,27.6,0,0,1,5.12,3.65c10.5,9.55,13.63,28.26,8.62,41.24Z" style="fill: rgb(38, 50, 56); transform-origin: 287.808px 380.935px;" id="elw58pjszdyt" class="animable"></path><path d="M283.56,354.56c18.18,4.63,33.23,21.68,32.66,40.89-2.71-19.09-15.4-33.16-32.66-40.89Z" style="fill: rgb(38, 50, 56); transform-origin: 299.898px 375.005px;" id="ell52omap90es" class="animable"></path><path d="M284.61,351.77c18.6-2.84,39.33,6.72,46.87,24.45-10.41-16.25-27.93-24.11-46.87-24.45Z" style="fill: rgb(38, 50, 56); transform-origin: 308.045px 363.748px;" id="el8jjae838xh9" class="animable"></path><g id="eltmyspj6iu"><path d="M332.76,370.9c-18.06,6.13-47.44,15.75-52.49,15.35-5.43-.44-75-10.71-78.45-12.7-2.8-1.65-22.43-15-33.56-22.55a77.58,77.58,0,0,1,29.06-3.94c51.25,2.29,66.54,12.53,76.18,12.82s11.11-8.1,11.11-8.1L332.75,349A68,68,0,0,1,332.76,370.9Z" style="opacity: 0.1; transform-origin: 250.951px 366.602px;" class="animable"></path></g><path d="M184.77,219.69a83.73,83.73,0,0,0-9.53,0,26.08,26.08,0,0,0-6,2.29s-9.53-6.53-18.17-4.58-21.7,19.22-23.11,33.34-.53,48.51,7.41,63,62.27,53.81,70.21,57.34,56.46,10.05,75.15,9.7,70.55-32.73,83.79-45.69c8.47-8.29,12.7-49.22,12.88-57.51s-12.18-35.1-12.18-35.1Z" style="fill: rgb(199, 199, 199); transform-origin: 252.404px 298.915px;" id="el4jz5g78nxpk" class="animable"></path><g id="el84fbt0in1kl"><path d="M377.41,277.55c-.18,8.3-4.41,49.22-12.88,57.5-13.24,13-65.1,45.35-83.79,45.7s-67.22-6.17-75.15-9.71-62.28-42.86-70.22-57.32c-4.65-8.48-6.87-23.8-7.64-37.88,1.25,8.69,11.65,30.33,15,35s57.05,44.2,67.87,46.65,63.53,6.84,73.63,6.77,69.73-31.34,75-36.41S375.52,294.46,377.41,277.55Z" style="opacity: 0.1; transform-origin: 252.57px 328.302px;" class="animable"></path></g><path d="M187.18,216.92s-15.29-24.22-14.58-35.28,32.69-47.51,45.16-57.15,41.63-14.82,51.51-14.82,38,10.84,38,10.84,3.24-7.57,6.18-24c1.37-7.7,52.69,19.75,50.33,65.15,0,0,12,44.15,12.7,50.06s-15.75,27.09-15.75,27.09a198.57,198.57,0,0,1-35.12,10.33c-21.12,4.23-45.27,7.07-76.14.25C204.23,239.38,187.18,216.92,187.18,216.92Z" style="fill: rgb(146, 227, 169); transform-origin: 274.539px 174.354px;" id="elzofsh8b0u8" class="animable"></path><path d="M200.39,141.44c.2-10.6-8.62-36.59-10.86-40s29.8-10.49,61.12,10.63Z" style="fill: rgb(146, 227, 169); transform-origin: 220.034px 119.473px;" id="el421zgn1nix7" class="animable"></path><g id="elw41r8ehzt6k"><path d="M206.41,137.92s-2.15-21.52-9.91-31.66c-1.3-1.7,22.23-.93,42.43,13.21,0,0-7.92,4.21-13.44,7.3,0,0-4.14-2-7.34-2.18s-8.29,1.55-8.29,1.55,6,1.22,7.59,2.24A9.68,9.68,0,0,1,220,131a18.11,18.11,0,0,0-3.89-1.53,9.56,9.56,0,0,0-3.31.52,6.19,6.19,0,0,1,4.34,2.19S208.76,136.55,206.41,137.92Z" style="opacity: 0.1; transform-origin: 217.689px 121.766px;" class="animable"></path></g><g id="ello48ealrajb"><path d="M311.43,123.33s3.93-13.12,5-21.88c.26-2.12,28.49,14.29,27.34,43.93,0,0-10.72-8.82-16.19-12,0,0,.27-5.91-1.23-8.73s-5.56-6.35-5.56-6.35,2,5.82,1.94,7.67a9.44,9.44,0,0,1-1,3.53,17.94,17.94,0,0,0-.66-4.12A9.51,9.51,0,0,0,319,122.8a6.17,6.17,0,0,1,.32,4.85A21.38,21.38,0,0,0,311.43,123.33Z" style="opacity: 0.1; transform-origin: 327.617px 123.324px;" class="animable"></path></g><g id="elxfem624qxtc"><path d="M360.77,238.8a199,199,0,0,1-35.12,10.34c-21.12,4.22-45.26,7.06-76.14.24-43.87-9.7-61.24-31.06-62.28-32.39,3.8,4,31.66,20.32,38.55,22.6s45.69,8.11,62.12,6,60.34-12.87,63.34-15.16S361.45,210,362.7,205,358,160.16,358,160.16s6.74-36.84-33.17-61.86c15.36,8,40.64,31.18,39,63.35,0,0,12,44.15,12.7,50.07S360.77,238.8,360.77,238.8Z" style="opacity: 0.1; transform-origin: 281.891px 175.889px;" class="animable"></path></g><path d="M216,158.26c-8.32-2-14.55,5.22-16.94,14.93-1.94,7.86,1,17.11,9,19.07s15.25-6.25,17.07-13.63S225.06,160.48,216,158.26Z" style="fill: rgb(38, 50, 56); transform-origin: 212.119px 175.24px;" id="el35riywdw2dh" class="animable"></path><path d="M216.32,160.49c-7.82-1.93-13.68,4.91-15.92,14-1.82,7.39,1,16.07,8.47,17.92s14.33-5.87,16-12.81S224.82,162.58,216.32,160.49Z" style="fill: rgb(255, 255, 255); transform-origin: 212.654px 176.425px;" id="elfmeee4go01a" class="animable"></path><path d="M217.67,164.3c-6.12-1.51-10.71,3.84-12.47,11-1.42,5.79.76,12.59,6.64,14s11.22-4.6,12.55-10S224.32,165.93,217.67,164.3Z" style="fill: rgb(38, 50, 56); transform-origin: 214.813px 176.776px;" id="elunnq6e1r9km" class="animable"></path><path d="M279.35,171.17c11.13-.56,17.16,7.71,17.65,17.69.4,8.09-5.8,16.68-16.48,17.21s-17.78-8.85-18.16-16.44S267.25,171.77,279.35,171.17Z" style="fill: rgb(38, 50, 56); transform-origin: 279.68px 188.617px;" id="eljfikjuv3ko" class="animable"></path><path d="M278.38,173.31c10.46-.52,16.13,7.25,16.59,16.64.38,7.6-5.45,15.67-15.49,16.17s-16.71-8.32-17.07-15.45S267,173.88,278.38,173.31Z" style="fill: rgb(255, 255, 255); transform-origin: 278.69px 189.713px;" id="elsfd7ekh1rwj" class="animable"></path><path d="M278.85,175.22c8.55-.42,13.17,5.92,13.55,13.58A12.83,12.83,0,0,1,279.75,202c-8.2.41-13.64-6.78-13.93-12.61A13.5,13.5,0,0,1,278.85,175.22Z" style="fill: rgb(38, 50, 56); transform-origin: 279.104px 188.609px;" id="el2a5p5lvpf73" class="animable"></path><path d="M243.75,185.67c-.27,1-7.12,4.08-7.85,4s-6.63-4.86-6.66-5.94,5.92-.66,7.43-.45S244,184.65,243.75,185.67Z" style="fill: rgb(38, 50, 56); transform-origin: 236.499px 186.346px;" id="elpit8xvvvsd" class="animable"></path><path d="M223.52,190.57c.84,1.63,1.69,3.24,2.67,4.75a11.37,11.37,0,0,0,1.62,2,1.74,1.74,0,0,0,.83.48,1.72,1.72,0,0,0,.87-.28,6.69,6.69,0,0,0,1.7-1.7,18.4,18.4,0,0,0,1.38-2.22,39.15,39.15,0,0,0,2.24-4.83l1.15-3,.66,3.2a38.68,38.68,0,0,0,1.83,6.23,16,16,0,0,0,1.41,2.84,5,5,0,0,0,2,2l.3.1.3,0a4.21,4.21,0,0,0,.71,0,5.55,5.55,0,0,0,1.45-.38,12.47,12.47,0,0,0,2.76-1.62,32.42,32.42,0,0,0,4.79-4.59,24.74,24.74,0,0,1-4.23,5.26,12.85,12.85,0,0,1-2.83,2,5.06,5.06,0,0,1-3.73.52,6.17,6.17,0,0,1-2.89-2.4,17.83,17.83,0,0,1-1.69-3.08,36.37,36.37,0,0,1-2.06-6.55l1.81.15a35.7,35.7,0,0,1-2.46,5.05,21.46,21.46,0,0,1-1.64,2.34,7.2,7.2,0,0,1-2.32,1.95,2.91,2.91,0,0,1-1.75.31,2.86,2.86,0,0,1-1.45-1,11.08,11.08,0,0,1-1.54-2.42A29.88,29.88,0,0,1,223.52,190.57Z" style="fill: rgb(38, 50, 56); transform-origin: 237.855px 193.624px;" id="eljjsz7hbinw" class="animable"></path><path d="M195.25,178.14c-4.61-.86-9.24-1.56-13.88-2.16s-9.3-1.13-14-1.45c-2.33-.22-4.66-.35-7-.5s-4.67-.22-7-.28c-4.68-.18-9.36-.12-14.06-.1,2.34-.19,4.68-.39,7-.49s4.69-.15,7-.14c4.7,0,9.39.23,14.08.57s9.35.93,14,1.68c2.32.37,4.63.79,6.93,1.24S193,177.5,195.25,178.14Z" style="fill: rgb(38, 50, 56); transform-origin: 167.28px 175.579px;" id="el63mk91gco0v" class="animable"></path><path d="M193.06,180.64c-2.11-.13-4.22-.26-6.33-.34s-4.22-.19-6.33-.25c-4.21-.13-8.43-.23-12.65-.18-2.11,0-4.22,0-6.33,0l-6.33.2-3.16.12-3.16.19c-2.11.07-4.21.31-6.33.41,4.18-.66,8.39-1.17,12.61-1.44s8.46-.43,12.7-.46,8.47.13,12.69.41S188.88,180,193.06,180.64Z" style="fill: rgb(38, 50, 56); transform-origin: 167.75px 179.838px;" id="elzqa82kun09q" class="animable"></path><path d="M194,183.4c-1.76.11-3.52.21-5.28.36s-3.51.24-5.26.41c-3.5.32-7,.62-10.5,1s-7,.8-10.47,1.25-7,1-10.47,1.43q2.56-.63,5.16-1.18c1.73-.33,3.46-.67,5.2-1,3.47-.62,7-1.07,10.48-1.47s7-.66,10.55-.8S190.45,183.22,194,183.4Z" style="fill: rgb(38, 50, 56); transform-origin: 173.01px 185.565px;" id="eltnvr5qlv9ge" class="animable"></path><path d="M300.8,202.16c2.91,0,5.82.23,8.72.43s5.8.54,8.69.89c5.79.7,11.54,1.65,17.26,2.76s11.4,2.46,17,4.06c2.81.77,5.59,1.64,8.36,2.52,1.39.43,2.76.93,4.13,1.42l4.11,1.48c-5.58-1.65-11.14-3.34-16.79-4.72-2.81-.73-5.64-1.39-8.46-2.06s-5.68-1.25-8.53-1.78c-5.69-1.18-11.42-2.12-17.17-3S306.6,202.65,300.8,202.16Z" style="fill: rgb(38, 50, 56); transform-origin: 334.935px 208.94px;" id="elenmhhwzmbqg" class="animable"></path><path d="M302.56,205.88c5.21.7,10.37,1.69,15.5,2.8s10.21,2.43,15.28,3.83,10.06,3,15,4.81,9.81,3.76,14.59,5.91c-2.48-.86-4.9-1.86-7.39-2.68l-3.71-1.31L348.1,218c-2.48-.83-5-1.6-7.48-2.4s-5-1.5-7.54-2.19c-5-1.47-10.1-2.78-15.18-4q-3.82-.94-7.65-1.81C307.7,207,305.13,206.42,302.56,205.88Z" style="fill: rgb(38, 50, 56); transform-origin: 332.745px 214.555px;" id="eljbc7u5jcikq" class="animable"></path><path d="M300.54,208.88c4.26,1,8.44,2.32,12.59,3.71s8.24,2.95,12.31,4.56,8.08,3.38,12,5.27c2,.93,3.94,1.92,5.9,2.89s3.87,2,5.78,3.1c-4-1.77-8-3.61-12-5.33s-8-3.44-12.07-5.06-8.12-3.21-12.2-4.75c-2-.78-4.1-1.51-6.16-2.24S302.61,209.57,300.54,208.88Z" style="fill: rgb(38, 50, 56); transform-origin: 324.83px 218.645px;" id="el0w6rtwxnoht" class="animable"></path><path d="M208.76,147.15c3.32-4.31,10-5.61,14.79-3.27a55.39,55.39,0,0,0-14.79,3.27Z" style="fill: rgb(38, 50, 56); transform-origin: 216.155px 144.94px;" id="elajljtow85f" class="animable"></path><path d="M300,162.93A55.83,55.83,0,0,0,287,155c5.33-.63,11.19,2.76,12.92,7.91Z" style="fill: rgb(38, 50, 56); transform-origin: 293.5px 158.927px;" id="elpvw3ypgt24i" class="animable"></path><path d="M241.24,234a32.66,32.66,0,0,1-5-9.36.32.32,0,0,0-.59,0c-.25.74-.95,2.81-1,3.13-.08-.2-.15-.4-.22-.6q-.35-1-.6-2.07a25.69,25.69,0,0,1-.67-4.26,24.94,24.94,0,0,1,.05-4.32c.14-1.45.46-2.87.72-4.31,0-.06-.11-.09-.13,0a17.28,17.28,0,0,0-1.29,4.36,23.65,23.65,0,0,0-.36,4.35,22.14,22.14,0,0,0,.47,4.37c.16.75.35,1.49.58,2.22a6.45,6.45,0,0,0,.9,2c.3.39.92,0,1-.36,0-.24.81-3.12.94-3.54a21.86,21.86,0,0,0,5,8.51C241.12,234.27,241.33,234.12,241.24,234Z" style="fill: rgb(38, 50, 56); transform-origin: 236.705px 223.168px;" id="el9xaazvfl7a9" class="animable"></path><path d="M369.06,246c-29.33,13.15-85.5,22.23-127.8,10.76s-62.66-35.28-63.37-38.09,1.76-6,4.83-6.93h0c1.42,1.8,2.91,3.54,4.45,5.21,13.76,14.94,40.95,32,84.53,36,42.84,4,84.18-12,94.59-16.33C370.35,236.27,374.58,243.5,369.06,246Z" style="fill: rgb(38, 50, 56); transform-origin: 274.733px 236.869px;" id="elorddsz0rvw" class="animable"></path><path d="M266.19,353.78a60.5,60.5,0,0,0,36.18,3c-11.33,5.64-25.86,4.22-36.18-3Z" style="fill: rgb(38, 50, 56); transform-origin: 284.28px 357.012px;" id="elvfifzuib64f" class="animable"></path><path d="M293.49,292.83c2.83-7,7.65-14.08,14.84-17.29,9.61-3,22.65,1.42,31.68,5a76.11,76.11,0,0,1,16.05,8.87,117.58,117.58,0,0,0-34-12.22c-4.65-.72-9.66-1.47-14.07.37-6.38,3.21-11,9.11-14.47,15.26Z" style="fill: rgb(38, 50, 56); transform-origin: 324.775px 283.688px;" id="ele969q9p5rup" class="animable"></path><path d="M339.63,281.19a18.31,18.31,0,0,1,13,2,111.6,111.6,0,0,0-13-2Z" style="fill: rgb(38, 50, 56); transform-origin: 346.13px 281.98px;" id="eljcfwnd03ba8" class="animable"></path><path d="M302.88,288c10.61,7.17,15.09,10.84,14.36,22.83-.64,10.42-29.11,43.64-47.41,49.39a12.4,12.4,0,0,1-9.63-.69Z" style="fill: rgb(199, 199, 199); transform-origin: 288.758px 324.441px;" id="elpy21lpqxxh" class="animable"></path><path d="M287,285.21c-12.54,3.35-38.41,50.35-36.81,61.72,1.27,9.06,7.62,14,15.57,12.76,9.47-1.51,47.49-44.21,47.52-54.35C313.32,294.05,300.49,281.61,287,285.21Z" style="fill: rgb(69, 90, 100); transform-origin: 281.7px 322.228px;" id="el9jdzfhoirki" class="animable"></path><path d="M313.29,305.3l-28.44-19.16a9,9,0,0,1,2.17-.93,8.67,8.67,0,0,1,.88-.21,6.68,6.68,0,0,1,.73-.14l24.09,16.2c.07.26.13.51.18.78A15.11,15.11,0,0,1,313.29,305.3Z" style="fill: rgb(38, 50, 56); transform-origin: 299.07px 295.08px;" id="el23quif325ko" class="animable"></path><path d="M312.9,301.84,287.9,285a6.68,6.68,0,0,1,.73-.14l.78-.12,23.07,15.53a7.19,7.19,0,0,1,.24.79C312.79,301.32,312.85,301.57,312.9,301.84Z" style="fill: rgb(55, 71, 79); transform-origin: 300.4px 293.29px;" id="ellu4yvyl25b" class="animable"></path><path d="M310.47,312.69c-.08.16-.17.31-.27.47-.42.73-.88,1.49-1.38,2.27l-32.27-21.72c.6-.7,1.19-1.37,1.77-2l.37-.39Z" style="fill: rgb(38, 50, 56); transform-origin: 293.51px 303.375px;" id="ellx55q2tpzfm" class="animable"></path><path d="M310.73,312.24c-.08.15-.17.3-.26.45s-.17.31-.27.47l-31.88-21.45.37-.39c.13-.13.25-.27.38-.39Z" style="fill: rgb(55, 71, 79); transform-origin: 294.525px 302.045px;" id="eluw6xw7wzbff" class="animable"></path><path d="M304.43,321.79l-.32.43c-.52.69-1.05,1.4-1.6,2.11L270,302.43l1.52-2.18.31-.42Z" style="fill: rgb(38, 50, 56); transform-origin: 287.215px 312.08px;" id="ele7pstim4yv8" class="animable"></path><path d="M304.74,321.36c-.11.14-.21.29-.31.43l-.32.43-32.63-22,.31-.42.3-.44Z" style="fill: rgb(55, 71, 79); transform-origin: 288.11px 310.79px;" id="elswi9ffzyfco" class="animable"></path><path d="M297.66,330.38c-.11.14-.22.28-.35.42-.55.68-1.14,1.36-1.72,2l-31.47-21.19c.45-.76.9-1.52,1.36-2.27.1-.15.18-.3.28-.46Z" style="fill: rgb(38, 50, 56); transform-origin: 280.89px 320.84px;" id="elevx0psg3w9g" class="animable"></path><path d="M298,330l-.34.41c-.11.14-.22.28-.35.42l-31.83-21.42c.1-.15.18-.3.28-.46l.29-.45Z" style="fill: rgb(55, 71, 79); transform-origin: 281.74px 319.665px;" id="el935y7eixz0d" class="animable"></path><path d="M290.45,338.69c-.13.12-.25.26-.37.39-.6.66-1.21,1.32-1.82,2l-29.41-19.8c.4-.78.81-1.56,1.23-2.36.09-.15.16-.31.26-.46Z" style="fill: rgb(38, 50, 56); transform-origin: 274.65px 329.77px;" id="elsd4v72igpz" class="animable"></path><path d="M290.8,338.29c-.11.14-.23.26-.35.4s-.25.26-.37.39l-30-20.19c.09-.15.16-.31.26-.46a3.67,3.67,0,0,1,.25-.48Z" style="fill: rgb(55, 71, 79); transform-origin: 275.44px 328.515px;" id="el40scxpkjrgf" class="animable"></path><path d="M282.8,346.68l-.39.38q-1,1-2,1.89L254.2,331.27c.33-.82.68-1.64,1.06-2.48.07-.17.15-.33.21-.5Z" style="fill: rgb(38, 50, 56); transform-origin: 268.5px 338.62px;" id="elhzyf2hqdkxf" class="animable"></path><path d="M283.18,346.31l-.38.37-.39.38-27.15-18.27c.07-.17.15-.33.21-.5s.15-.31.22-.48Z" style="fill: rgb(55, 71, 79); transform-origin: 269.22px 337.435px;" id="el0z9ef6bqt3jd" class="animable"></path><path d="M274.54,354.27l-.43.36c-.77.61-1.51,1.2-2.2,1.71L250.6,342c.18-.85.42-1.76.7-2.72l.16-.53Z" style="fill: rgb(38, 50, 56); transform-origin: 262.57px 347.545px;" id="eltuqcaudhbe" class="animable"></path><path d="M275,353.92l-.42.35-.43.36L251.3,339.28l.16-.53c0-.17.11-.35.17-.53Z" style="fill: rgb(55, 71, 79); transform-origin: 263.15px 346.425px;" id="elgo4ocscu6r" class="animable"></path><path d="M263.31,359.88c-.34,0-.67,0-1,0a12.39,12.39,0,0,1-10.25-6.9c-.16-.3-.31-.62-.45-.94Z" style="fill: rgb(38, 50, 56); transform-origin: 257.46px 355.96px;" id="elxhp4gny56n" class="animable"></path><path d="M264.23,359.86c-.31,0-.62,0-.92,0s-.67,0-1,0l-10.25-6.9c-.16-.3-.31-.62-.45-.94s-.25-.59-.37-.89Z" style="fill: rgb(55, 71, 79); transform-origin: 257.735px 355.495px;" id="elr8alzshphw" class="animable"></path><path d="M304.74,289.25c19.05,10,14.58,25.5,3.08,39.66a107.52,107.52,0,0,1-10.55,11.4c3.14-4.11,6.35-8.14,9.3-12.33,10.41-14.75,15-26.67-1.83-38.73Z" style="fill: rgb(38, 50, 56); transform-origin: 307.506px 314.78px;" id="elarxpqgyn616" class="animable"></path><path d="M302.79,333.22a9.32,9.32,0,0,1-3.42,7.09,49.75,49.75,0,0,1,3.42-7.09Z" style="fill: rgb(38, 50, 56); transform-origin: 301.08px 336.765px;" id="el2ulehgm2k4f" class="animable"></path><path d="M260.2,359.51c7.65,2.59,15.35-1.77,21.62-5.85.95-.59,1.85-1.27,2.79-1.89a35.42,35.42,0,0,1-11.15,7.63c-4.14,1.71-9.21,2.43-13.26.11Z" style="fill: rgb(38, 50, 56); transform-origin: 272.405px 356.376px;" id="el85w6vciy36a" class="animable"></path><path d="M284.19,354.56a7.49,7.49,0,0,1-6.64,2.38,17.86,17.86,0,0,1,1.66-.7c1.63-.59,3.26-1.23,5-1.68Z" style="fill: rgb(38, 50, 56); transform-origin: 280.88px 355.79px;" id="el3irvjwhbifk" class="animable"></path><path d="M134.2,302.59a60.36,60.36,0,0,0,33.59-13.77c-7.53,10.17-21.12,15.5-33.59,13.77Z" style="fill: rgb(38, 50, 56); transform-origin: 150.995px 295.866px;" id="elz17ewsmsuh" class="animable"></path><path d="M136.79,229.48c8.75-16.23,20.59-16.56,34.81-6.63a46.48,46.48,0,0,1,9.94,9.35,79.37,79.37,0,0,0-10.82-8c-14.55-8.83-23.23-8.91-33.93,5.29Z" style="fill: rgb(38, 50, 56); transform-origin: 159.165px 224.19px;" id="eln156fp92drf" class="animable"></path><path d="M111.76,225.52c12.17-4,17.81-5.3,26.84,2.62,7.85,6.88,16.71,49.72,10.06,67.71a12.44,12.44,0,0,1-6.44,7.2Z" style="fill: rgb(199, 199, 199); transform-origin: 131.379px 262.698px;" id="elgrbyqrz4qm" class="animable"></path><path d="M99.86,236.38c-5,12,16.32,61.19,26.29,66.88,7.94,4.54,15.75,2.55,19.62-4.51,4.6-8.41-5.91-64.61-13.91-70.84C123,221,105.25,223.52,99.86,236.38Z" style="fill: rgb(69, 90, 100); transform-origin: 123.002px 264.924px;" id="elahmrpx2t6il" class="animable"></path><path d="M131.83,227.89,99.27,238.66a9.12,9.12,0,0,1,.59-2.29c.11-.28.24-.55.37-.82a5.09,5.09,0,0,1,.34-.66l27.56-9.14c.25.1.48.21.72.33A15,15,0,0,1,131.83,227.89Z" style="fill: rgb(38, 50, 56); transform-origin: 115.55px 232.205px;" id="eljfh3dvug7te" class="animable"></path><path d="M128.85,226.08l-28.62,9.47a5.09,5.09,0,0,1,.34-.66c.12-.24.25-.48.38-.69l26.41-8.75a8.15,8.15,0,0,1,.77.3C128.38,225.85,128.61,226,128.85,226.08Z" style="fill: rgb(55, 71, 79); transform-origin: 114.54px 230.5px;" id="elw5f9v92ulbh" class="animable"></path><path d="M136,234.65c.07.15.14.32.2.49.33.78.64,1.6.95,2.48l-36.92,12.24c-.19-.91-.36-1.78-.49-2.63,0-.17-.06-.35-.1-.53Z" style="fill: rgb(38, 50, 56); transform-origin: 118.395px 242.255px;" id="el7iruvb18kvi" class="animable"></path><path d="M135.75,234.16c.07.16.13.32.2.49s.14.32.2.49L99.69,247.23c0-.17-.06-.35-.1-.53s0-.36-.07-.54Z" style="fill: rgb(55, 71, 79); transform-origin: 117.835px 240.695px;" id="elew86yo2pkqf" class="animable"></path><path d="M139.45,245c0,.16.09.34.14.51.24.84.47,1.69.69,2.56L103.05,260.4c-.28-.85-.55-1.7-.8-2.53,0-.18-.09-.34-.14-.51Z" style="fill: rgb(38, 50, 56); transform-origin: 121.195px 252.7px;" id="elw3wqdb4se89" class="animable"></path><path d="M139.3,244.48l.15.51c0,.16.09.34.14.51l-37.34,12.37c0-.18-.09-.34-.14-.51s-.11-.34-.17-.5Z" style="fill: rgb(55, 71, 79); transform-origin: 120.765px 251.175px;" id="eluaxdpkhavq" class="animable"></path><path d="M142.1,255.6a4.37,4.37,0,0,1,.12.52c.2.87.38,1.74.56,2.62l-36,11.93c-.34-.82-.65-1.65-1-2.47-.06-.17-.13-.33-.19-.5Z" style="fill: rgb(38, 50, 56); transform-origin: 124.185px 263.135px;" id="elwywkav9oayo" class="animable"></path><path d="M142,255.08c0,.16.07.34.11.52a4.37,4.37,0,0,1,.12.52L105.8,268.2c-.06-.17-.13-.33-.19-.5s-.12-.34-.19-.51Z" style="fill: rgb(55, 71, 79); transform-origin: 123.825px 261.64px;" id="el5l4d06xu7yt" class="animable"></path><path d="M144.26,266.38a4.51,4.51,0,0,0,.09.53c.15.88.3,1.77.44,2.65l-33.66,11.15c-.37-.8-.74-1.6-1.11-2.42-.07-.16-.15-.32-.21-.49Z" style="fill: rgb(38, 50, 56); transform-origin: 127.3px 273.545px;" id="elelhx2fusrpi" class="animable"></path><path d="M144.16,265.86c0,.17.06.35.1.52a4.51,4.51,0,0,0,.09.53L110,278.29c-.07-.16-.15-.32-.21-.49a3.64,3.64,0,0,1-.22-.49Z" style="fill: rgb(55, 71, 79); transform-origin: 126.96px 272.075px;" id="elau56htdml7l" class="animable"></path><path d="M145.9,277.33l.06.54c.12.92.22,1.81.31,2.69l-30.05,10c-.45-.76-.89-1.55-1.32-2.36-.09-.16-.17-.32-.26-.47Z" style="fill: rgb(38, 50, 56); transform-origin: 130.455px 283.945px;" id="elsbjuoo1ml8e" class="animable"></path><path d="M145.84,276.79l.06.54.06.54L114.9,288.16c-.09-.16-.17-.32-.26-.47l-.25-.47Z" style="fill: rgb(55, 71, 79); transform-origin: 130.175px 282.475px;" id="elq40cvy9i11" class="animable"></path><path d="M146.85,288.5c0,.2,0,.38,0,.56,0,1,0,1.92,0,2.79l-24.39,8.08q-.84-1-1.71-2.22c-.11-.15-.22-.29-.32-.45Z" style="fill: rgb(38, 50, 56); transform-origin: 133.64px 294.215px;" id="el3xij51d3agi" class="animable"></path><path d="M146.83,288c0,.19,0,.37,0,.55s0,.38,0,.56l-26.09,8.65c-.11-.15-.22-.29-.32-.45a3.76,3.76,0,0,1-.32-.46Z" style="fill: rgb(55, 71, 79); transform-origin: 133.465px 292.88px;" id="elas50521n3pd" class="animable"></path><path d="M144.42,300.81a9.78,9.78,0,0,1-.65.77A12.37,12.37,0,0,1,132,305.47c-.33-.06-.68-.14-1-.22Z" style="fill: rgb(38, 50, 56); transform-origin: 137.71px 303.27px;" id="elo8q1vq3s29g" class="animable"></path><path d="M145,300.08c-.17.25-.36.5-.54.73a9.78,9.78,0,0,1-.65.77L132,305.47c-.33-.06-.68-.14-1-.22s-.62-.16-.93-.25Z" style="fill: rgb(55, 71, 79); transform-origin: 137.535px 302.775px;" id="el4btsry542cb" class="animable"></path><path d="M174.32,225.75a9,9,0,0,1,7.22,2.41,39.49,39.49,0,0,1-7.22-2.41Z" style="fill: rgb(38, 50, 56); transform-origin: 177.93px 226.926px;" id="elksih5ddqdwg" class="animable"></path><path d="M138,227.62c9.2,6,12.09,27.83,12.22,38.24-.45-1.66-.81-3.33-1.18-5-1.07-4.81-2.18-10.12-3.38-14.85a100.23,100.23,0,0,0-2.84-9.67c-1.18-3.12-2.38-6.35-4.82-8.73Z" style="fill: rgb(38, 50, 56); transform-origin: 144.11px 246.735px;" id="el74q97ux19mp" class="animable"></path><path d="M148.74,255.92a9.3,9.3,0,0,1,3.16,7.21,51.32,51.32,0,0,1-3.16-7.21Z" style="fill: rgb(38, 50, 56); transform-origin: 150.321px 259.525px;" id="el0lud9ay433pl" class="animable"></path><path d="M145,301.53c4.67-5.51,5.16-12.87,6-19.73.59,6.84-.25,15.17-6,19.73Z" style="fill: rgb(38, 50, 56); transform-origin: 148.08px 291.665px;" id="elh0yyuynobp6" class="animable"></path><path d="M152.84,283.92a7.46,7.46,0,0,1-2.52,6.6c.15-.61.36-1.16.55-1.71.61-1.62,1.19-3.28,2-4.89Z" style="fill: rgb(38, 50, 56); transform-origin: 151.611px 287.22px;" id="elp0duoeibfqe" class="animable"></path><path d="M179.42,239c-1.24,8.46.12,43.64,12.86,46.12s13.16-16.26,27-29.71c0,0-8.87-10.36-20.43-14.85S179.42,239,179.42,239Z" style="fill: rgb(199, 199, 199); transform-origin: 199.167px 261.702px;" id="elbs9ja4bmpoq" class="animable"></path><path d="M212.27,264c-.58.9-1.14,1.81-1.67,2.71a63.69,63.69,0,0,0-23-9.29,46.92,46.92,0,0,0-8-.76c-.1-1.09-.19-2.16-.26-3.2C185.42,253.45,197.83,254.77,212.27,264Z" style="fill: rgb(146, 227, 169); transform-origin: 195.805px 260.085px;" id="elq1787coye5p" class="animable"></path><path d="M215.57,259.45c-.67.85-1.32,1.71-1.93,2.57-15.29-9.49-28.39-10.71-34.44-10.66-.06-1.11-.1-2.19-.12-3.21C185.6,248.06,199.4,249.31,215.57,259.45Z" style="fill: rgb(146, 227, 169); transform-origin: 197.325px 255.083px;" id="elgpgrp9bsaoc" class="animable"></path><path d="M179.1,243.18c.92,10.37,2.4,51.62,20.73,38.65,2.68-2.22,4.57-5.42,6.4-8.58,3.54-6.38,7.08-13.35,13.05-17.87a39.13,39.13,0,0,0-6.64,8.77c-4.6,7.37-7.31,19.38-16.87,21.86-17.2,3.5-17.1-31.92-16.67-42.83Z" style="fill: rgb(38, 50, 56); transform-origin: 199.133px 264.716px;" id="elr9rha5uln4" class="animable"></path><path d="M213.64,262a46.81,46.81,0,0,1,5.22-3.47,7.74,7.74,0,0,1-5.22,3.47Z" style="fill: rgb(38, 50, 56); transform-origin: 216.25px 260.265px;" id="elx8z7q7xxr6n" class="animable"></path><path d="M187.29,271.73c1.29,4.44,2.06,11.58,6.63,13.77-5.4-.93-6.8-9.22-6.63-13.77Z" style="fill: rgb(38, 50, 56); transform-origin: 190.598px 278.615px;" id="el1ofhyo4azw2" class="animable"></path><path d="M193.84,270.66c.62,4.58.33,11.76,4.53,14.59-5.2-1.71-5.37-10.11-4.53-14.59Z" style="fill: rgb(38, 50, 56); transform-origin: 195.915px 277.955px;" id="el28y0wg5tiqn" class="animable"></path><path d="M243.22,261c-8,3-38,21.4-34,33.72s23.77,3.47,42.55,8a110.41,110.41,0,0,0-.44-24C249.63,266.39,243.22,261,243.22,261Z" style="fill: rgb(199, 199, 199); transform-origin: 230.539px 281.86px;" id="elzocw6egc3" class="animable"></path><path d="M237.41,301.23c-1.07,0-2.14,0-3.19.06a63.69,63.69,0,0,0-3.13-24.17,46.27,46.27,0,0,0-3.26-7.37h0l1.35-.91.28-.18,1-.7C233.47,273.19,238.29,284.45,237.41,301.23Z" style="fill: rgb(146, 227, 169); transform-origin: 232.673px 284.625px;" id="elx86f407yy5" class="animable"></path><path d="M243,301.38c-1.07-.07-2.14-.11-3.21-.13.64-17.52-4.56-29.25-7.53-34.44h0c.27-.18.54-.34.8-.49.47-.3.94-.58,1.39-.84l.56-.34h0C238.24,270.67,243.72,283,243,301.38Z" style="fill: rgb(146, 227, 169); transform-origin: 237.662px 283.26px;" id="elqfnpzzn2ucg" class="animable"></path><path d="M239.39,262.72c-7.77,5.4-38.68,23.82-27.26,34.71,4.06,3.8,10,3.61,15.35,3.7,7.49-.13,15.15-.23,22.56,1.13-7.53-.61-15-.09-22.52.38-5.56.21-12.3.41-16.74-3.8-13.23-13.33,18.71-31.09,28.61-36.12Z" style="fill: rgb(38, 50, 56); transform-origin: 228.829px 282.725px;" id="el1b4pytf1tev" class="animable"></path><path d="M242.57,301.74a43.76,43.76,0,0,1,6,1.88,7.77,7.77,0,0,1-6-1.88Z" style="fill: rgb(38, 50, 56); transform-origin: 245.57px 302.705px;" id="elswp8pzfzmt" class="animable"></path><path d="M218.47,283.81c-3.25,3.28-9.1,7.44-8.78,12.5-1.83-5.17,4.72-10.43,8.78-12.5Z" style="fill: rgb(38, 50, 56); transform-origin: 213.922px 290.06px;" id="el3qgapgb9put" class="animable"></path><path d="M222.6,289c-3.69,2.77-10.1,6-10.53,11.07-1-5.38,6.21-9.62,10.53-11.07Z" style="fill: rgb(38, 50, 56); transform-origin: 217.288px 294.535px;" id="elv8exe92izp" class="animable"></path><g id="elacubi5mvj4"><path d="M187.18,216.92C171.41,199.8,161,175.76,160.6,153.54s6-45.16,20.11-62.81,57.42-49.74,121.85-37,96.9,61.84,98.31,109.24c1.12,37.68-34.58,73.69-34.58,73.69-10.4,4.33-51.74,20.29-94.58,16.33C228.13,248.93,200.94,231.86,187.18,216.92Z" style="fill: rgb(235, 235, 235); opacity: 0.2; transform-origin: 280.739px 152.215px;" class="animable"></path></g><path d="M187.18,216.92c-14.35-15.78-24.15-36.06-26.31-57.37-1.71-21.28,3-43.36,14.41-61.5s30.45-30.63,50.15-38.57C264.5,43.9,313.61,49,349.06,71.48c32,20,52.55,56.81,52.19,94.59-.45,16.19-7,31.59-15.26,45.26a156.1,156.1,0,0,1-19.5,25.48,234.34,234.34,0,0,1-45.81,13.5c-44.62,8.83-100.9.62-133.5-33.39Zm0,0c32.66,33.89,88.87,41.94,133.42,33a240.79,240.79,0,0,0,45.5-13.48,141.8,141.8,0,0,0,10.32-12.22c12.63-16.87,23.38-36.67,24.06-58.16.41-43.05-26.89-83.85-65.89-101.53-43.49-20.19-97.83-18.15-137,10.77-26.92,18.67-39.1,52.28-36.56,84.24,2.09,21.29,11.84,41.58,26.13,57.39Z" style="fill: rgb(38, 50, 56); transform-origin: 280.892px 152.047px;" id="elr5zr87mns4" class="animable"></path><g id="elh7glvglo74t"><g style="opacity: 0.6; transform-origin: 275.018px 161.654px;" class="animable"><path d="M191.35,113.33c-8.54,8.82-3.15,34.12,7.87,33.35,9-.64,14.46-10.6,15.57-17.28s-1.09-15.8-7.6-18.63C201.68,108.37,194.48,110.1,191.35,113.33Z" style="fill: rgb(255, 255, 255); transform-origin: 201.104px 128.173px;" id="elood8yv339j" class="animable"></path><path d="M212.28,97c-3.07,2.3-.94,9.35,2.84,10.67s7.74-3.21,7.09-6.17S215.06,94.93,212.28,97Z" style="fill: rgb(255, 255, 255); transform-origin: 216.546px 102.147px;" id="el7eb4nbsqgnq" class="animable"></path><path d="M357.88,226.87c2.95.59,5.94-4.32,4.74-7.21s-4.79-2.07-6.17-.14S355.23,226.34,357.88,226.87Z" style="fill: rgb(255, 255, 255); transform-origin: 359.243px 222.346px;" id="elhksl5j5iq2t" class="animable"></path></g></g></g><defs>     <filter id="active" height="200%">         <feMorphology in="SourceAlpha" result="DILATED" operator="dilate" radius="2"></feMorphology>                <feFlood flood-color="#32DFEC" flood-opacity="1" result="PINK"></feFlood>        <feComposite in="PINK" in2="DILATED" operator="in" result="OUTLINE"></feComposite>        <feMerge>            <feMergeNode in="OUTLINE"></feMergeNode>            <feMergeNode in="SourceGraphic"></feMergeNode>        </feMerge>    </filter>    <filter id="hover" height="200%">        <feMorphology in="SourceAlpha" result="DILATED" operator="dilate" radius="2"></feMorphology>                <feFlood flood-color="#ff0000" flood-opacity="0.5" result="PINK"></feFlood>        <feComposite in="PINK" in2="DILATED" operator="in" result="OUTLINE"></feComposite>        <feMerge>            <feMergeNode in="OUTLINE"></feMergeNode>            <feMergeNode in="SourceGraphic"></feMergeNode>        </feMerge>            <feColorMatrix type="matrix" values="0   0   0   0   0                0   1   0   0   0                0   0   0   0   0                0   0   0   1   0 "></feColorMatrix>    </filter></defs></svg>